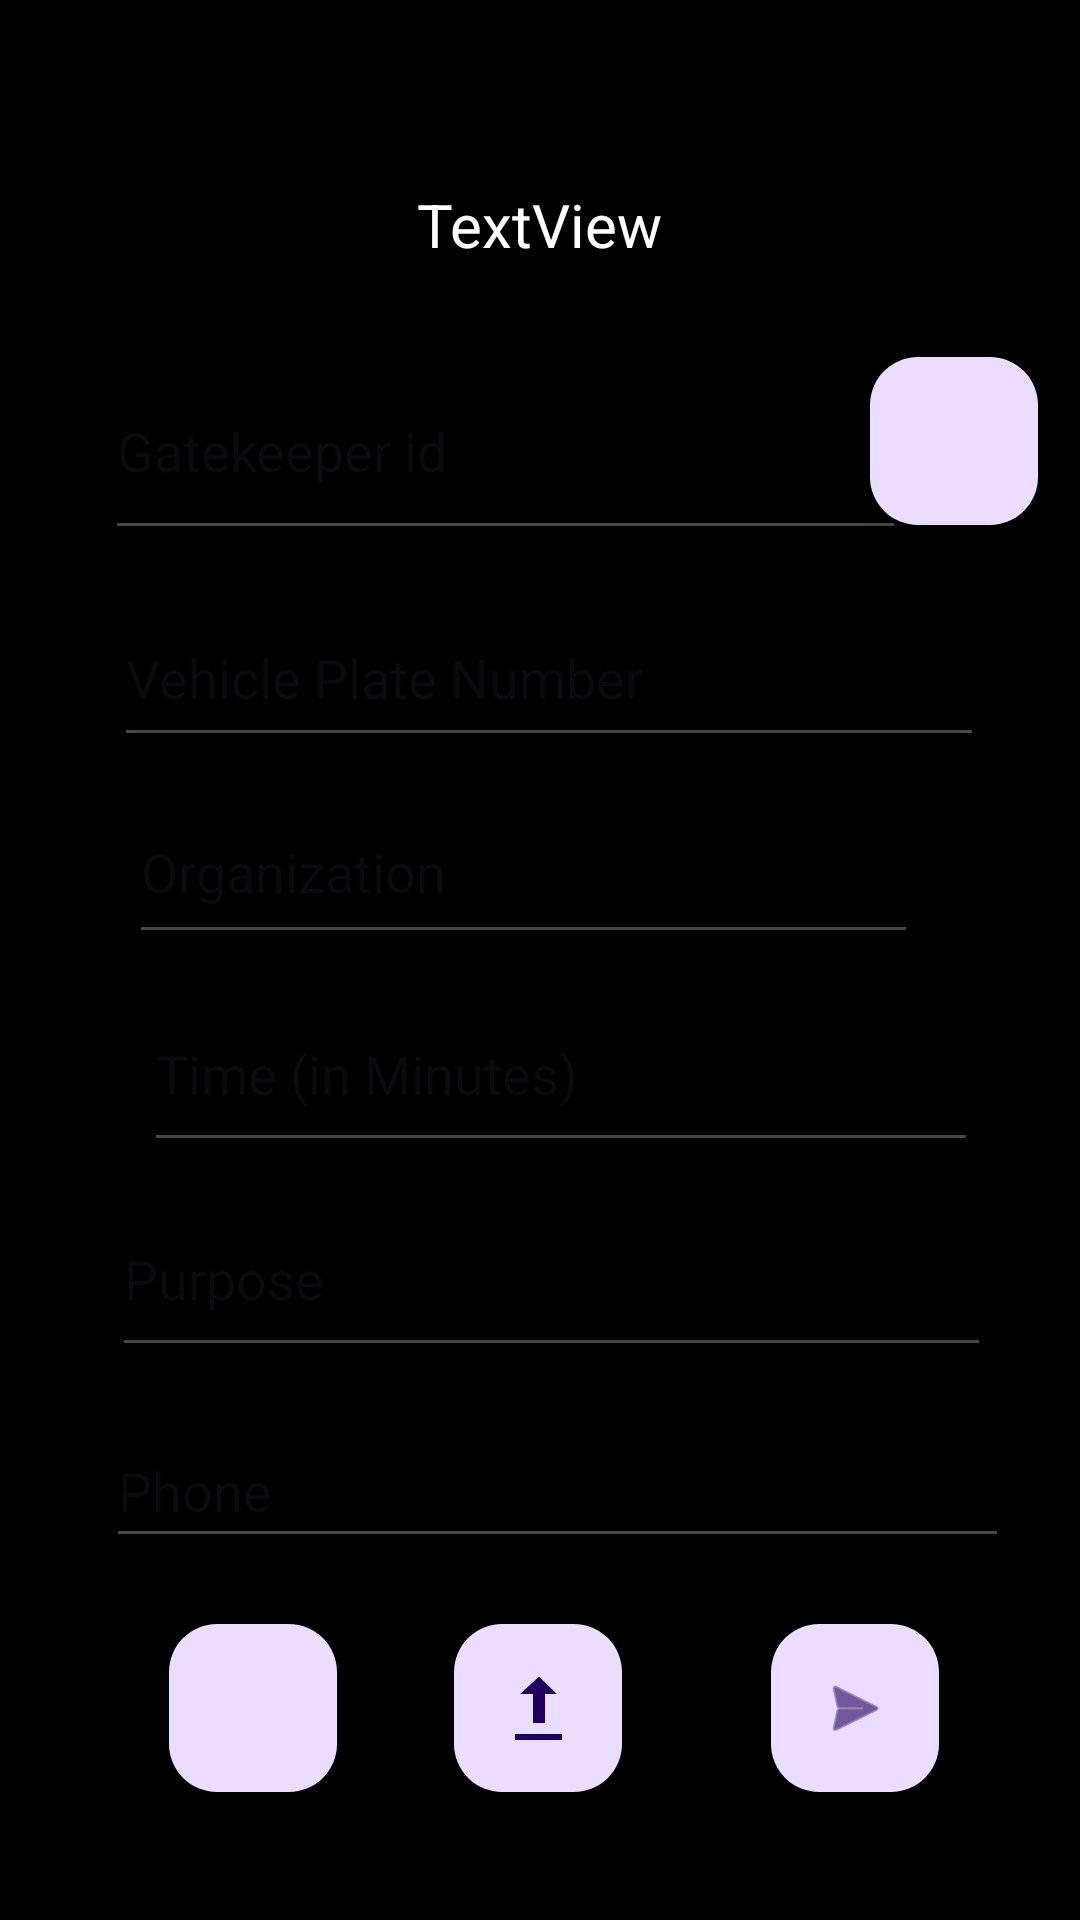

Write the Android layout XML for this screen, with the resource values it uses.
<!-- AndroidManifest.xml: application theme Theme.Audit -->
<!-- res/layout/activity_message.xml -->
<?xml version="1.0" encoding="utf-8"?>
<androidx.constraintlayout.widget.ConstraintLayout xmlns:android="http://schemas.android.com/apk/res/android"
    xmlns:app="http://schemas.android.com/apk/res-auto"
    xmlns:tools="http://schemas.android.com/tools"
    android:id="@+id/main"
    android:layout_width="match_parent"
    android:layout_height="match_parent"
    android:background="@color/black"
    tools:context=".Message">

    <TextView
        android:id="@+id/headingMessage"
        android:layout_width="wrap_content"
        android:layout_height="wrap_content"
        android:text="TextView"
        android:textColor="@color/white"
        android:textSize="20sp"
        app:layout_constraintBottom_toBottomOf="parent"
        app:layout_constraintEnd_toEndOf="parent"
        app:layout_constraintStart_toStartOf="parent"
        app:layout_constraintTop_toTopOf="parent"
        app:layout_constraintVertical_bias="0.1"
        tools:text="@string/mess" />

    <EditText
        android:id="@+id/gUsername"
        android:layout_width="267dp"
        android:layout_height="69dp"
        android:ems="10"
        android:hint="@string/gID"
        android:inputType="text"
        android:textColor="@color/white"
        app:layout_constraintBottom_toBottomOf="parent"
        app:layout_constraintEnd_toEndOf="parent"
        app:layout_constraintHorizontal_bias="0.375"
        app:layout_constraintStart_toStartOf="parent"
        app:layout_constraintTop_toTopOf="parent"
        app:layout_constraintVertical_bias="0.20" />

    <com.google.android.material.floatingactionbutton.FloatingActionButton
        android:id="@+id/searchGID"
        android:layout_width="wrap_content"
        android:layout_height="wrap_content"
        android:background="@color/black"
        android:clickable="true"
        android:contentDescription="@string/gID"
        android:labelFor="@id/gUsername"
        android:tint="@color/black"
        app:layout_constraintBottom_toBottomOf="parent"
        app:layout_constraintEnd_toEndOf="parent"
        app:layout_constraintHorizontal_bias="0.954"
        app:layout_constraintStart_toStartOf="parent"
        app:layout_constraintTop_toTopOf="parent"
        app:layout_constraintVertical_bias="0.204"
        app:srcCompat="@drawable/search" />

    <EditText
        android:id="@+id/plateNum"
        android:layout_width="290dp"
        android:layout_height="56dp"
        android:ems="10"
        android:hint="@string/plate"
        android:inputType="text"
        android:textColor="@color/white"
        app:layout_constraintBottom_toBottomOf="parent"
        app:layout_constraintEnd_toEndOf="parent"
        app:layout_constraintHorizontal_bias="0.545"
        app:layout_constraintStart_toStartOf="parent"
        app:layout_constraintTop_toTopOf="parent"
        app:layout_constraintVertical_bias="0.336" />

    <EditText
        android:id="@+id/company"
        android:layout_width="263dp"
        android:layout_height="58dp"
        android:ems="10"
        android:hint="@string/by"
        android:inputType="text"
        android:textColor="@color/white"
        app:layout_constraintBottom_toBottomOf="parent"
        app:layout_constraintEnd_toEndOf="parent"
        app:layout_constraintHorizontal_bias="0.445"
        app:layout_constraintStart_toStartOf="parent"
        app:layout_constraintTop_toTopOf="parent"
        app:layout_constraintVertical_bias="0.447" />

    <EditText
        android:id="@+id/time"
        android:layout_width="278dp"
        android:layout_height="62dp"
        android:layout_marginStart="30dp"
        android:ems="10"
        android:hint="@string/time"
        android:inputType="number"
        android:textColor="@color/white"
        app:layout_constraintBottom_toBottomOf="parent"
        app:layout_constraintEnd_toEndOf="parent"
        app:layout_constraintHorizontal_bias="0.349"
        app:layout_constraintStart_toStartOf="parent"
        app:layout_constraintTop_toTopOf="parent"
        app:layout_constraintVertical_bias="0.563" />

    <EditText
        android:id="@+id/purpose"
        android:layout_width="293dp"
        android:layout_height="62dp"
        android:ems="10"
        android:hint="@string/purpose"
        android:inputType="text"
        android:textColor="@color/white"
        app:layout_constraintBottom_toBottomOf="parent"
        app:layout_constraintEnd_toEndOf="parent"
        app:layout_constraintHorizontal_bias="0.559"
        app:layout_constraintStart_toStartOf="parent"
        app:layout_constraintTop_toTopOf="parent"
        app:layout_constraintVertical_bias="0.681" />

    <com.google.android.material.floatingactionbutton.FloatingActionButton
        android:id="@+id/cancel"
        android:layout_width="wrap_content"
        android:layout_height="wrap_content"
        android:clickable="true"
        android:contentDescription="cancel"
        app:layout_constraintBottom_toBottomOf="parent"
        app:layout_constraintEnd_toEndOf="parent"
        app:layout_constraintHorizontal_bias="0.185"
        app:layout_constraintStart_toStartOf="parent"
        app:layout_constraintTop_toTopOf="parent"
        app:layout_constraintVertical_bias="0.927"
        app:srcCompat="@drawable/btn_clear" />

    <com.google.android.material.floatingactionbutton.FloatingActionButton
        android:id="@+id/sendMsg"
        android:layout_width="wrap_content"
        android:layout_height="wrap_content"
        android:clickable="true"
        android:contentDescription="send"
        app:layout_constraintBottom_toBottomOf="parent"
        app:layout_constraintEnd_toEndOf="parent"
        app:layout_constraintHorizontal_bias="0.845"
        app:layout_constraintStart_toStartOf="parent"
        app:layout_constraintTop_toTopOf="parent"
        app:layout_constraintVertical_bias="0.927"
        app:srcCompat="@android:drawable/ic_menu_send" />

    <com.google.android.material.floatingactionbutton.FloatingActionButton
        android:id="@+id/verifyBtn"
        android:layout_width="wrap_content"
        android:layout_height="wrap_content"
        android:clickable="true"
        android:contentDescription="verify"
        app:layout_constraintBottom_toBottomOf="parent"
        app:layout_constraintEnd_toEndOf="parent"
        app:layout_constraintHorizontal_bias="0.498"
        app:layout_constraintStart_toStartOf="parent"
        app:layout_constraintTop_toTopOf="parent"
        app:layout_constraintVertical_bias="0.927"
        app:srcCompat="@android:drawable/stat_sys_upload" />

    <EditText
        android:id="@+id/getPhone"
        android:layout_width="301dp"
        android:layout_height="48dp"
        android:ems="10"
        android:hint="@string/ph"
        android:inputType="phone"
        app:layout_constraintBottom_toBottomOf="parent"
        app:layout_constraintEnd_toEndOf="parent"
        app:layout_constraintHorizontal_bias="0.6"
        app:layout_constraintStart_toStartOf="parent"
        app:layout_constraintTop_toTopOf="parent"
        app:layout_constraintVertical_bias="0.796" />

</androidx.constraintlayout.widget.ConstraintLayout>
<!-- resources referenced by this layout -->
<resources>
  <string name="by">Organization</string>
  <string name="gID">Gatekeeper id</string>
  <string name="mess">Create application</string>
  <string name="ph">Phone</string>
  <string name="plate">Vehicle Plate Number</string>
  <string name="purpose">Purpose</string>
  <string name="time">Time (in Minutes)</string>
  <style name="Theme.Audit" parent="Base.Theme.Audit" />
  <style name="Base.Theme.Audit" parent="Theme.Material3.DayNight.NoActionBar">
          
          
      </style>
  <!-- not gathered from this repository: default colours our renderer supplied (Android Studio template values) -->
  <color name="black">#FF000000</color>
  <color name="white">#FFFFFFFF</color>
</resources>
